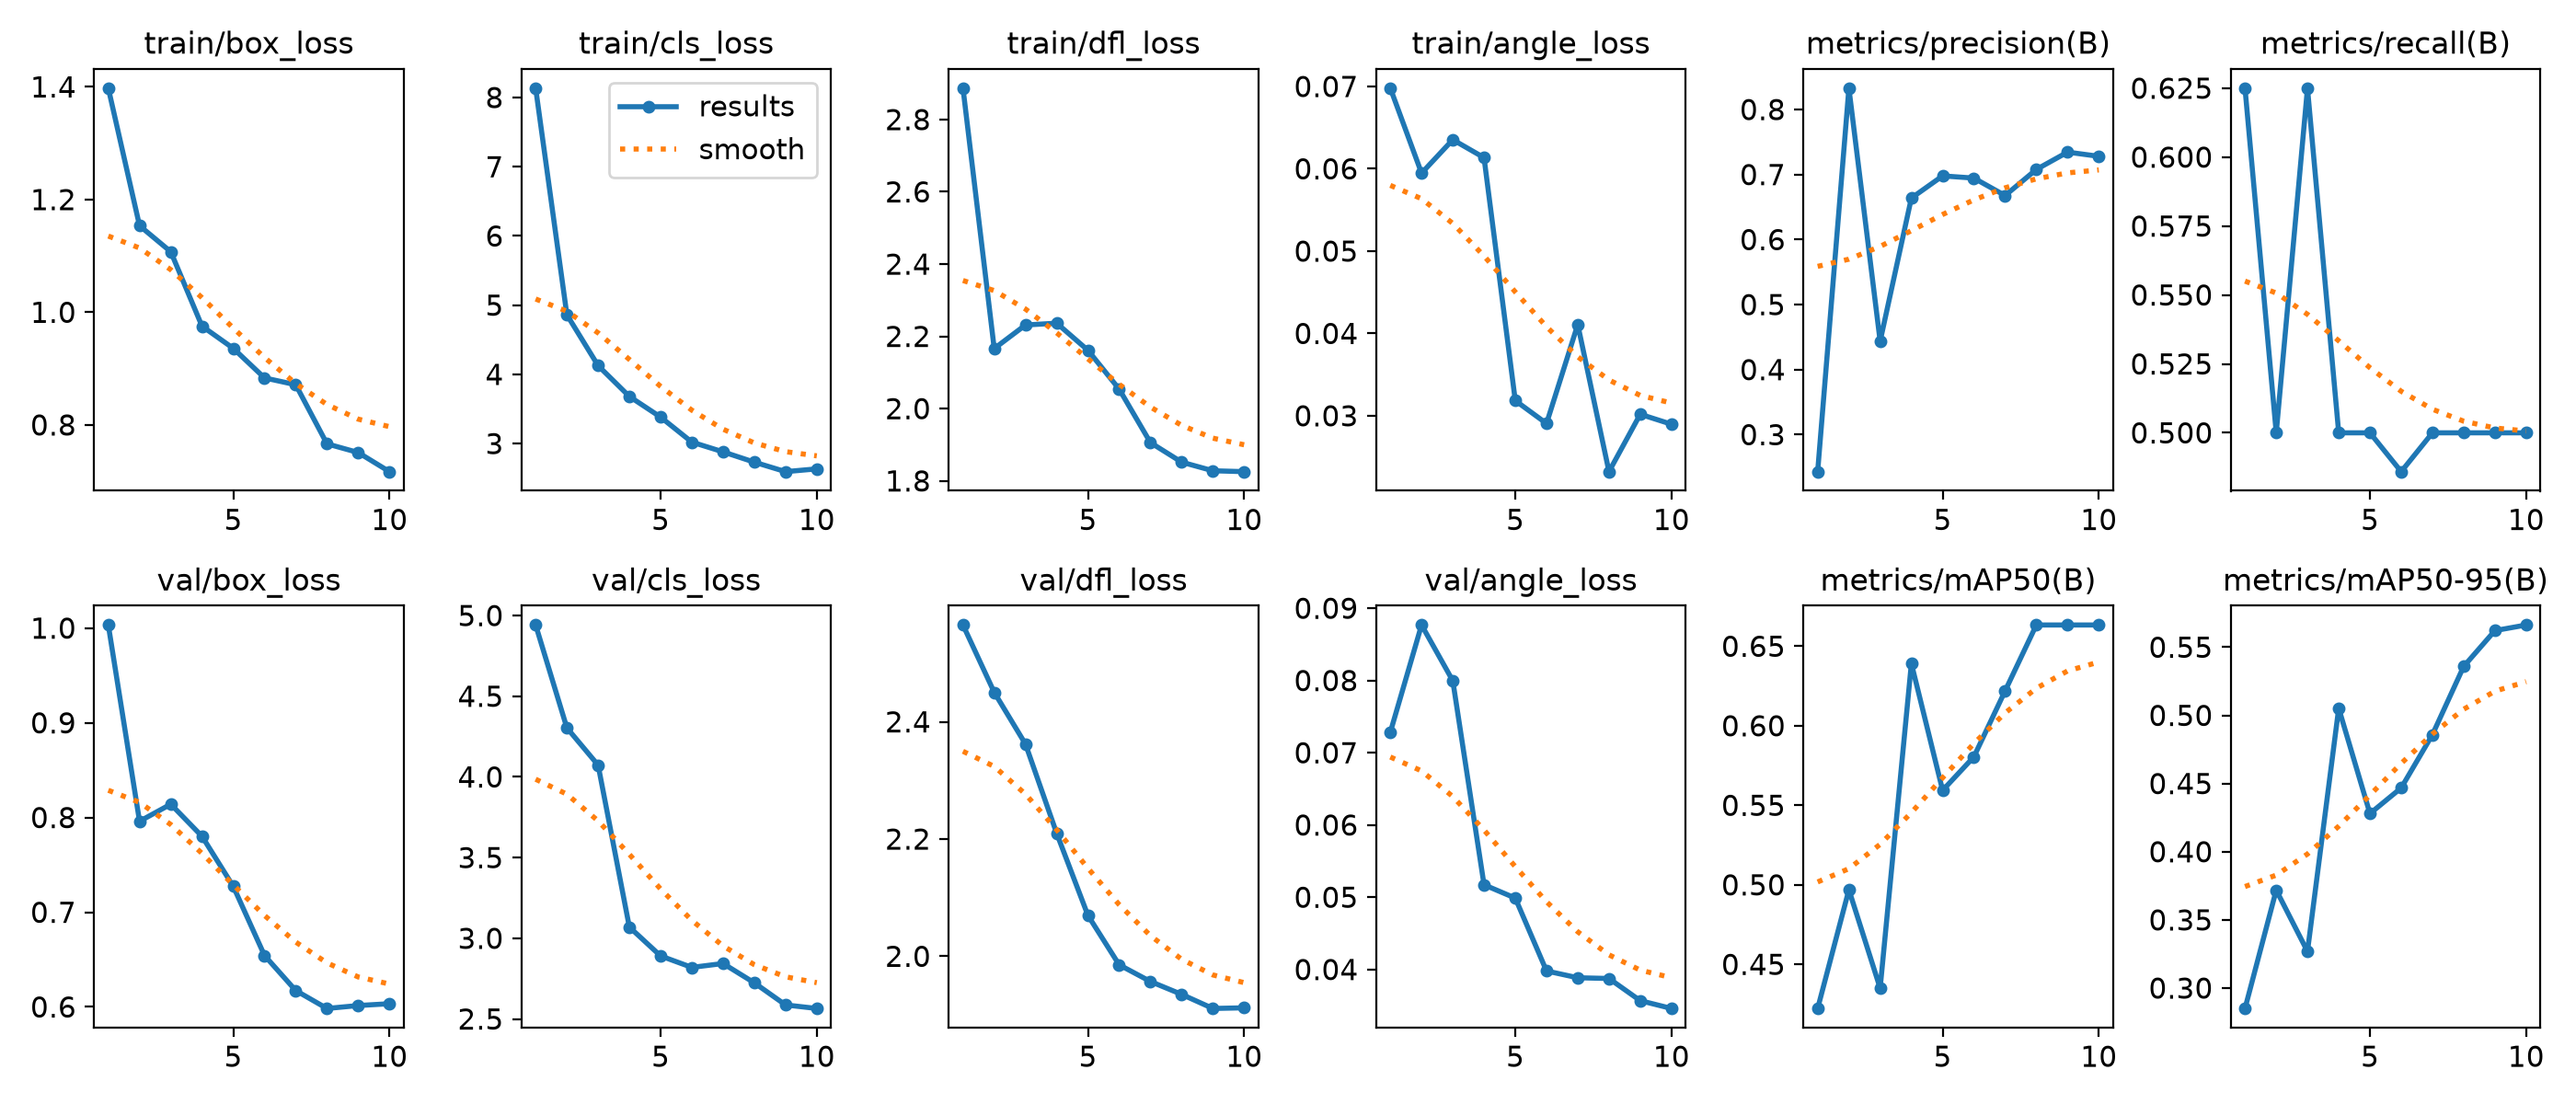

The table this chart was drawn from, first rows:
epoch, time, train/box_loss, train/cls_loss, train/dfl_loss, train/angle_loss, metrics/precision(B), metrics/recall(B), metrics/mAP50(B), metrics/mAP50-95(B), val/box_loss, val/cls_loss, val/dfl_loss, val/angle_loss, lr/pg0, lr/pg1, lr/pg2
1, 54.39, 1.398, 8.135, 2.887, 0.06979, 0.2431, 0.625, 0.4223, 0.285, 1.003, 4.941, 2.565, 0.07283, 0.00045, 0.00045, 0.07045
2, 102.6, 1.154, 4.861, 2.166, 0.05947, 0.8328, 0.5, 0.4969, 0.3718, 0.796, 4.304, 2.45, 0.08768, 0.0008559, 0.0008559, 0.03752
3, 150.2, 1.107, 4.126, 2.231, 0.06353, 0.4436, 0.625, 0.435, 0.3268, 0.8141, 4.073, 2.362, 0.07996, 0.001163, 0.001163, 0.004496
4, 197.3, 0.9753, 3.681, 2.236, 0.06135, 0.6638, 0.5, 0.6391, 0.5052, 0.7802, 3.069, 2.21, 0.05172, 0.001055, 0.001055, 0.001055
5, 253.9, 0.9359, 3.382, 2.161, 0.03184, 0.6979, 0.5, 0.5594, 0.428, 0.7274, 2.891, 2.07, 0.04988, 0.000906, 0.000906, 0.000906
6, 315.5, 0.8834, 3.021, 2.054, 0.02906, 0.6945, 0.4859, 0.5804, 0.4468, 0.6543, 2.82, 1.985, 0.03979, 0.0007575, 0.0007575, 0.0007575
7, 376.5, 0.8713, 2.88, 1.906, 0.04108, 0.6677, 0.5, 0.6219, 0.4858, 0.6173, 2.844, 1.957, 0.03885, 0.000609, 0.000609, 0.000609
8, 455.8, 0.7664, 2.731, 1.852, 0.02321, 0.7078, 0.5, 0.6633, 0.5359, 0.5984, 2.724, 1.935, 0.03875, 0.0004605, 0.0004605, 0.0004605
9, 525.4, 0.751, 2.594, 1.828, 0.03018, 0.7345, 0.5, 0.6633, 0.5622, 0.6015, 2.587, 1.911, 0.03568, 0.000312, 0.000312, 0.000312
10, 601.6, 0.717, 2.634, 1.826, 0.02897, 0.728, 0.5, 0.6633, 0.5663, 0.6034, 2.565, 1.912, 0.0346, 0.0001635, 0.0001635, 0.0001635
